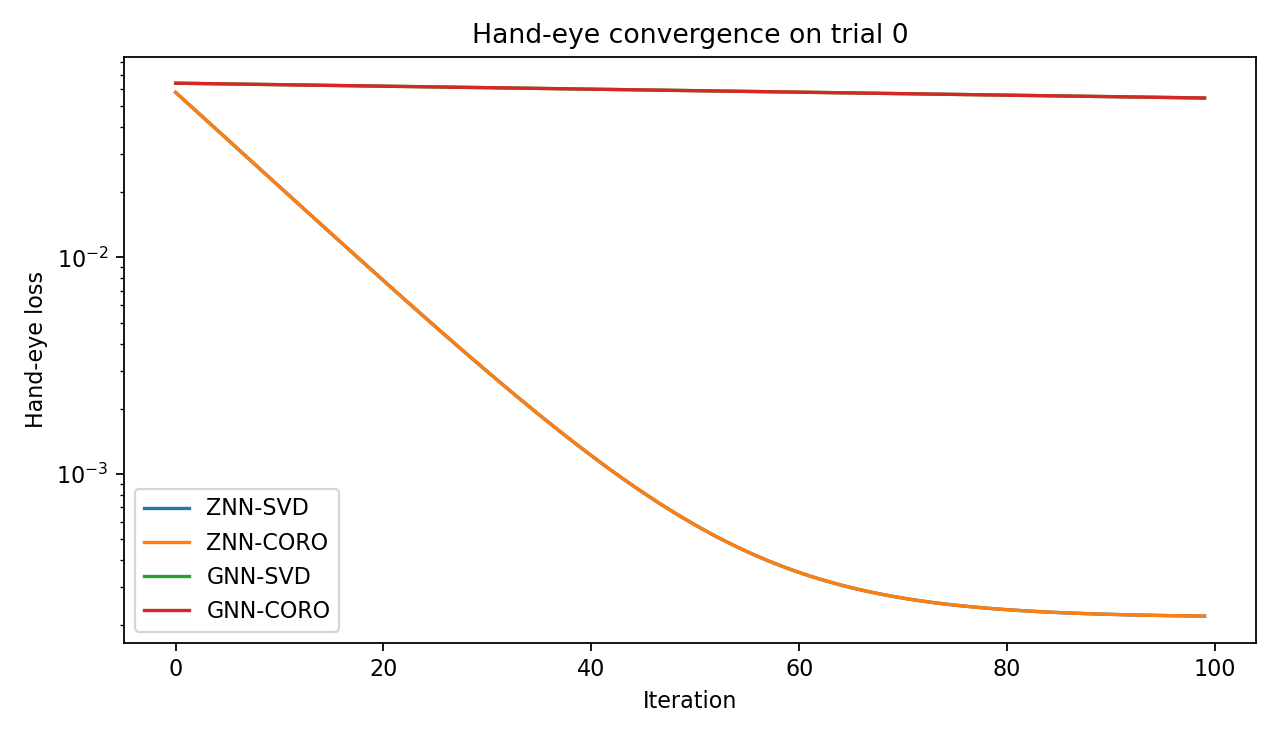

Data behind this chart, as committed beside it:
problem, method, trial, iteration, loss, residual_norm, mass_condition
hand_eye, ZNN-SVD, 0.0, 0.0, 0.05791, 0.6196, 6.152
hand_eye, ZNN-SVD, 0.0, 1.0, 0.05239, 0.5894, 6.152
hand_eye, ZNN-SVD, 0.0, 2.0, 0.0474, 0.5607, 6.152
hand_eye, ZNN-SVD, 0.0, 3.0, 0.04287, 0.5333, 6.152
hand_eye, ZNN-SVD, 0.0, 4.0, 0.03878, 0.5072, 6.152
hand_eye, ZNN-SVD, 0.0, 5.0, 0.03507, 0.4824, 6.152
hand_eye, ZNN-SVD, 0.0, 6.0, 0.03172, 0.4587, 6.152
hand_eye, ZNN-SVD, 0.0, 7.0, 0.02869, 0.4362, 6.152
hand_eye, ZNN-SVD, 0.0, 8.0, 0.02594, 0.4149, 6.152
hand_eye, ZNN-SVD, 0.0, 9.0, 0.02346, 0.3945, 6.152
hand_eye, ZNN-SVD, 0.0, 10.0, 0.02122, 0.3752, 6.152
hand_eye, ZNN-SVD, 0.0, 11.0, 0.01919, 0.3568, 6.152
hand_eye, ZNN-SVD, 0.0, 12.0, 0.01736, 0.3393, 6.152
hand_eye, ZNN-SVD, 0.0, 13.0, 0.0157, 0.3227, 6.152
hand_eye, ZNN-SVD, 0.0, 14.0, 0.01421, 0.307, 6.152
hand_eye, ZNN-SVD, 0.0, 15.0, 0.01285, 0.292, 6.152
hand_eye, ZNN-SVD, 0.0, 16.0, 0.01163, 0.2777, 6.152
hand_eye, ZNN-SVD, 0.0, 17.0, 0.01053, 0.2642, 6.152
hand_eye, ZNN-SVD, 0.0, 18.0, 0.009532, 0.2513, 6.152
hand_eye, ZNN-SVD, 0.0, 19.0, 0.008631, 0.2391, 6.152
hand_eye, ZNN-SVD, 0.0, 20.0, 0.007817, 0.2276, 6.152
hand_eye, ZNN-SVD, 0.0, 21.0, 0.007081, 0.2166, 6.152
hand_eye, ZNN-SVD, 0.0, 22.0, 0.006417, 0.2061, 6.152
hand_eye, ZNN-SVD, 0.0, 23.0, 0.005818, 0.1962, 6.152
hand_eye, ZNN-SVD, 0.0, 24.0, 0.005276, 0.1868, 6.152
hand_eye, ZNN-SVD, 0.0, 25.0, 0.004787, 0.1779, 6.152
hand_eye, ZNN-SVD, 0.0, 26.0, 0.004345, 0.1695, 6.152
hand_eye, ZNN-SVD, 0.0, 27.0, 0.003945, 0.1615, 6.152
hand_eye, ZNN-SVD, 0.0, 28.0, 0.003585, 0.1539, 6.152
hand_eye, ZNN-SVD, 0.0, 29.0, 0.003259, 0.1467, 6.152
hand_eye, ZNN-SVD, 0.0, 30.0, 0.002965, 0.1398, 6.152
hand_eye, ZNN-SVD, 0.0, 31.0, 0.0027, 0.1334, 6.152
hand_eye, ZNN-SVD, 0.0, 32.0, 0.00246, 0.1273, 6.152
hand_eye, ZNN-SVD, 0.0, 33.0, 0.002243, 0.1215, 6.152
hand_eye, ZNN-SVD, 0.0, 34.0, 0.002048, 0.116, 6.152
hand_eye, ZNN-SVD, 0.0, 35.0, 0.001871, 0.1108, 6.152
hand_eye, ZNN-SVD, 0.0, 36.0, 0.001711, 0.106, 6.152
hand_eye, ZNN-SVD, 0.0, 37.0, 0.001567, 0.1013, 6.152
hand_eye, ZNN-SVD, 0.0, 38.0, 0.001437, 0.09697, 6.152
hand_eye, ZNN-SVD, 0.0, 39.0, 0.001319, 0.09285, 6.152
hand_eye, ZNN-SVD, 0.0, 40.0, 0.001213, 0.08897, 6.152
hand_eye, ZNN-SVD, 0.0, 41.0, 0.001117, 0.08532, 6.152
hand_eye, ZNN-SVD, 0.0, 42.0, 0.00103, 0.08187, 6.152
hand_eye, ZNN-SVD, 0.0, 43.0, 0.0009522, 0.07863, 6.152
hand_eye, ZNN-SVD, 0.0, 44.0, 0.0008815, 0.07559, 6.152
hand_eye, ZNN-SVD, 0.0, 45.0, 0.0008176, 0.07272, 6.152
hand_eye, ZNN-SVD, 0.0, 46.0, 0.0007599, 0.07004, 6.152
hand_eye, ZNN-SVD, 0.0, 47.0, 0.0007077, 0.06752, 6.152
hand_eye, ZNN-SVD, 0.0, 48.0, 0.0006606, 0.06517, 6.152
hand_eye, ZNN-SVD, 0.0, 49.0, 0.0006181, 0.06296, 6.152
hand_eye, ZNN-SVD, 0.0, 50.0, 0.0005796, 0.0609, 6.152
hand_eye, ZNN-SVD, 0.0, 51.0, 0.0005449, 0.05897, 6.152
hand_eye, ZNN-SVD, 0.0, 52.0, 0.0005135, 0.05718, 6.152
hand_eye, ZNN-SVD, 0.0, 53.0, 0.0004851, 0.05551, 6.152
hand_eye, ZNN-SVD, 0.0, 54.0, 0.0004595, 0.05395, 6.152
hand_eye, ZNN-SVD, 0.0, 55.0, 0.0004363, 0.05251, 6.152
hand_eye, ZNN-SVD, 0.0, 56.0, 0.0004154, 0.05117, 6.152
hand_eye, ZNN-SVD, 0.0, 57.0, 0.0003965, 0.04992, 6.152
hand_eye, ZNN-SVD, 0.0, 58.0, 0.0003794, 0.04877, 6.152
hand_eye, ZNN-SVD, 0.0, 59.0, 0.0003639, 0.04771, 6.152
... 340 more rows
